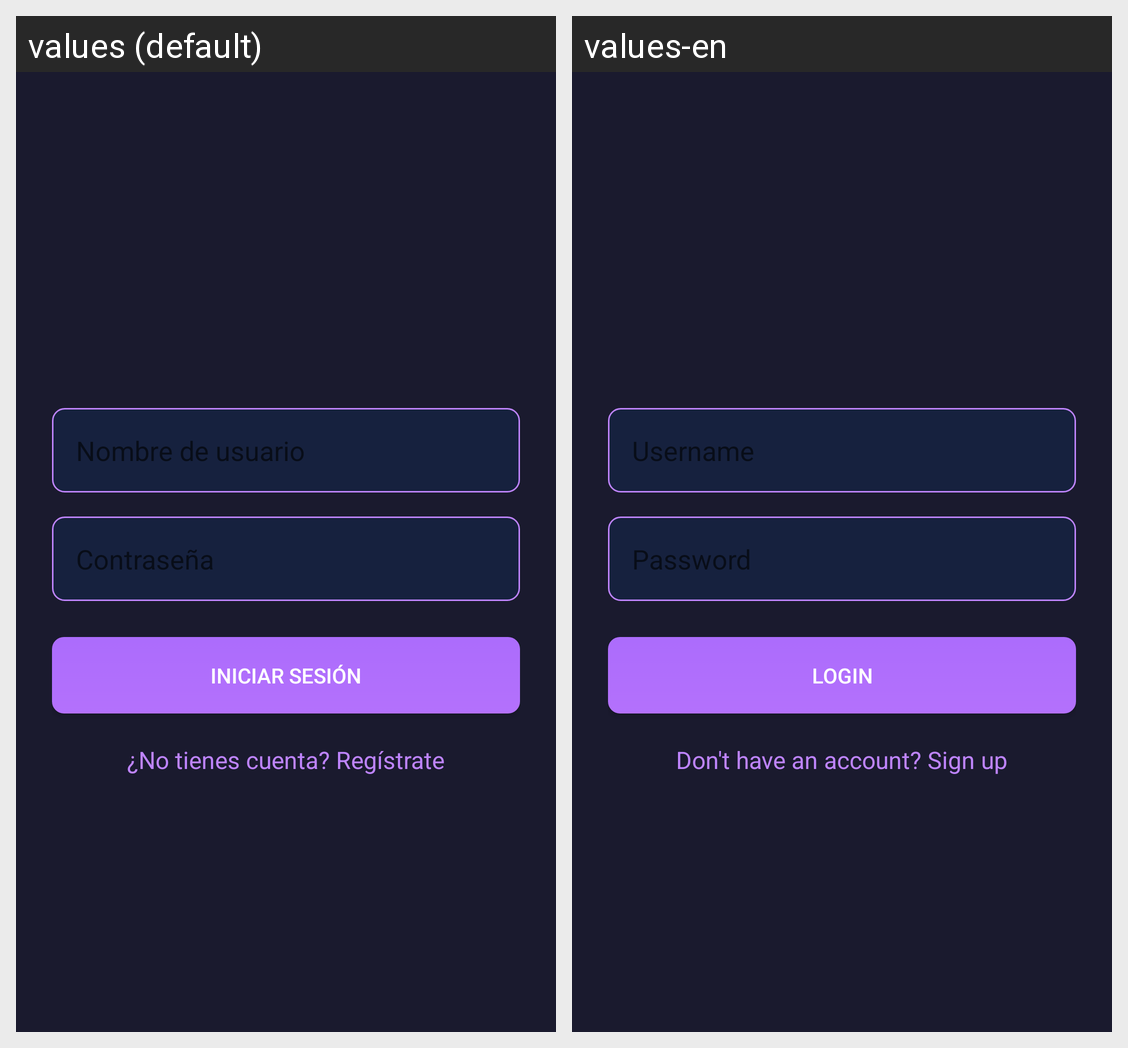

The Android screen above is rendered under two locales of the same app. Produce the string resources it draws, with the default and per-locale values.
Android screen res/layout/activity_login.xml rendered under 2 locales, left to right: values (default), values-en. Device: Nexus 5 (rendered at 1080×1920; each locale shown at half size, 540×960, under a caption strip naming it); theme Theme.CineFan.
Strings drawn on this screen, with the default value and each locale's value (text and hints the layout hard-codes, and strings that could not be matched under every locale, appear in the picture but are not listed):

nombre_usuario
  values: Nombre de usuario
  values-en: Username

contrasena
  values: Contraseña
  values-en: Password

iniciar_sesion
  values: Iniciar sesión
  values-en: Login

no_tienes_cuenta
  values: ¿No tienes cuenta? Regístrate
  values-en: Don't have an account? Sign up
